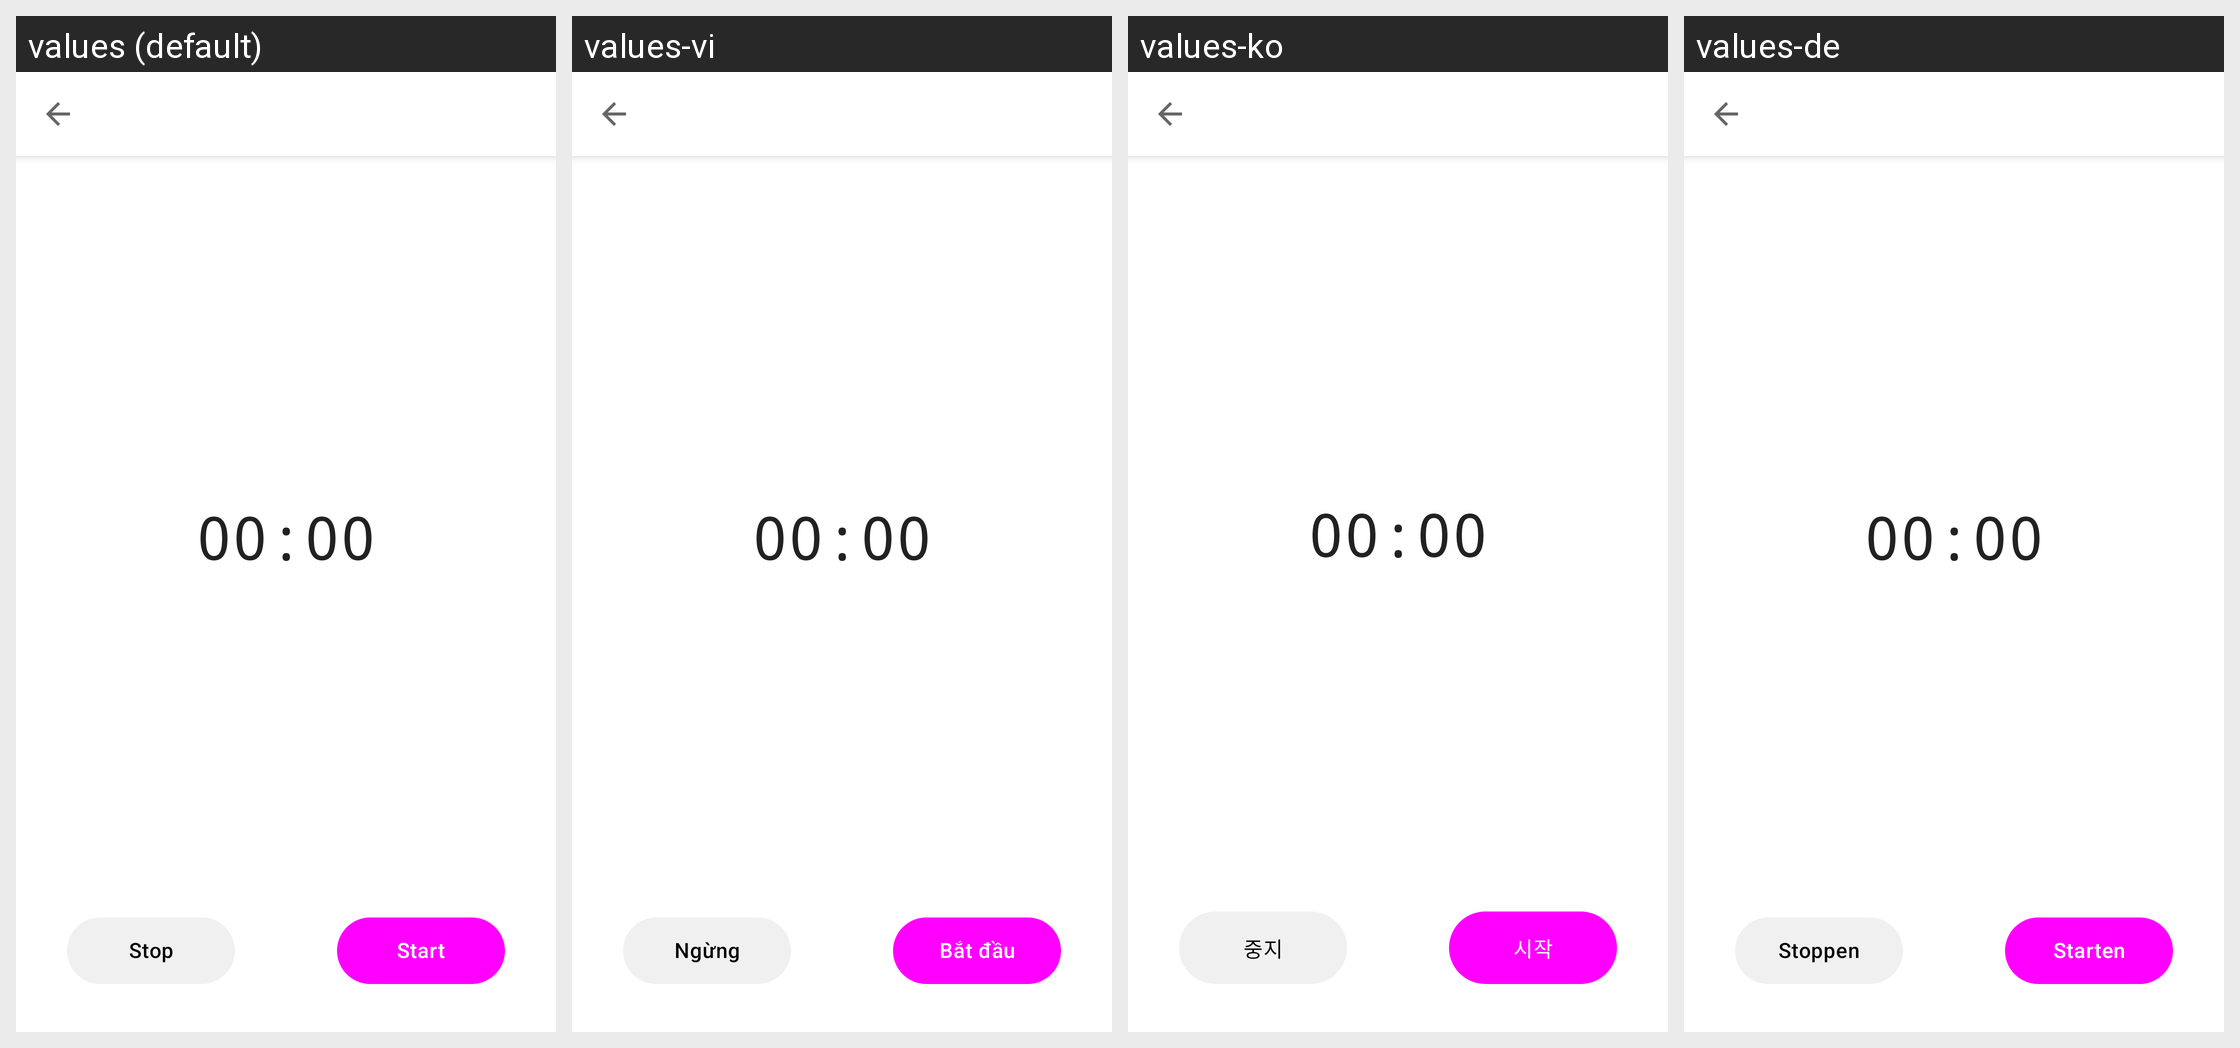

This grid shows one Android layout under several languages. Give, for every string resource on the screen, its name, the default text and each shown locale's text.
Android screen res/layout/activity_record_audio.xml rendered under 4 locales, left to right: values (default), values-vi, values-ko, values-de. Device: Nexus 5 (rendered at 1080×1920; each locale shown at half size, 540×960, under a caption strip naming it); theme AppTheme.
Other locales in the repository, not shown: values-ar, values-ca, values-cs, values-da, values-el, values-es, values-fa, values-fr, values-hu, values-in, values-it, values-ja, values-my, values-nb, values-nl, values-nn, values-pl, values-pt-rBR, values-pt-rPT, values-ro, values-ru, values-sk, values-sl, values-sv, values-tl, values-tr, values-uk, values-zh-rCN, values-zh-rTW.
Strings drawn on this screen, with the default value and each locale's value (text and hints the layout hard-codes, and strings that could not be matched under every locale, appear in the picture but are not listed):

stop
  values: Stop
  values-vi: Ngừng
  values-ko: 중지
  values-de: Stoppen

start
  values: Start
  values-vi: Bắt đầu
  values-ko: 시작
  values-de: Starten
